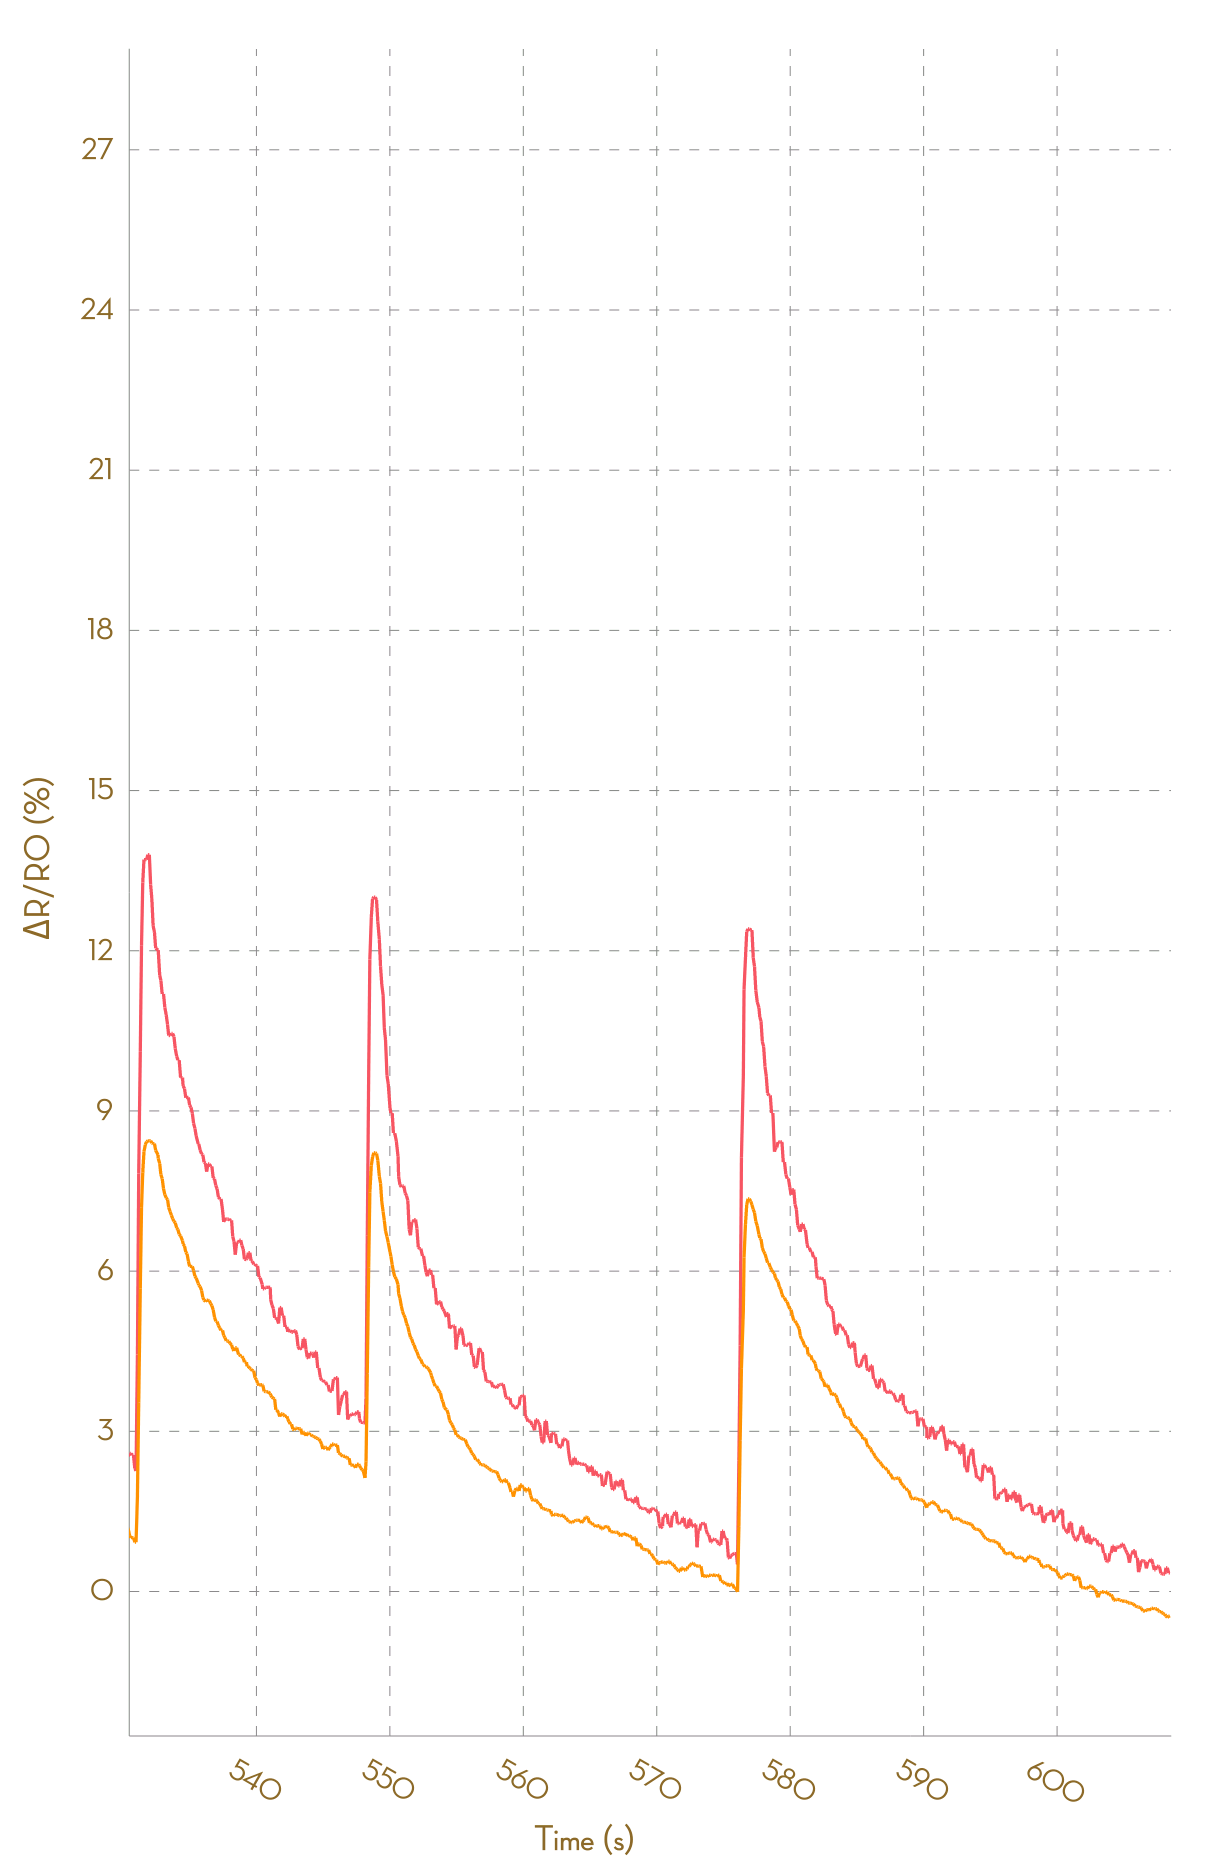

The data file committed next to this chart (first rows):
, Ch1, , Ch2, , Ch3, , Ch4, , Ch5, , Ch6, , Ch7, , Ch8, 
Time (s), R (kohm), ΔR/R0 (%), R (kohm), ΔR/R0 (%), R (kohm), ΔR/R0 (%), R (kohm), ΔR/R0 (%), R (kohm), ΔR/R0 (%), R (kohm), ΔR/R0 (%), R (kohm), ΔR/R0 (%), R (kohm), ΔR/R0 (%)
0.045, 1.68, 0.0000, 0.9329, 0.0000, NA, NA, NA, NA, NA, NA, NA, NA, NA, NA, NA, NA
0.137, 1.68, 0.0000, 0.9328, 0.0000, NA, NA, NA, NA, NA, NA, NA, NA, NA, NA, NA, NA
0.237, 1.685, 0.0000, 0.9327, 0.0000, NA, NA, NA, NA, NA, NA, NA, NA, NA, NA, NA, NA
0.343, 1.685, 0.0000, 0.9326, 0.0000, NA, NA, NA, NA, NA, NA, NA, NA, NA, NA, NA, NA
0.432, 1.688, 0.0000, 0.9326, 0.0000, NA, NA, NA, NA, NA, NA, NA, NA, NA, NA, NA, NA
0.529, 1.688, 0.0000, 0.9326, 0.0000, NA, NA, NA, NA, NA, NA, NA, NA, NA, NA, NA, NA
0.631, 1.688, 0.0000, 0.9321, 0.0000, NA, NA, NA, NA, NA, NA, NA, NA, NA, NA, NA, NA
0.728, 1.688, 0.0000, 0.9318, 0.0000, NA, NA, NA, NA, NA, NA, NA, NA, NA, NA, NA, NA
0.832, 1.685, 0.0000, 0.9313, 0.0000, NA, NA, NA, NA, NA, NA, NA, NA, NA, NA, NA, NA
0.923, 1.685, 0.0000, 0.9312, 0.0000, NA, NA, NA, NA, NA, NA, NA, NA, NA, NA, NA, NA
1.028, 1.681, 0.0000, 0.9311, -0.0060, NA, NA, NA, NA, NA, NA, NA, NA, NA, NA, NA, NA
1.119, 1.684, 0.1789, 0.9315, 0.0388, NA, NA, NA, NA, NA, NA, NA, NA, NA, NA, NA, NA
1.229, 1.753, 4.282, 0.9560, 2.663, NA, NA, NA, NA, NA, NA, NA, NA, NA, NA, NA, NA
1.320, 1.833, 9.046, 0.9776, 4.987, NA, NA, NA, NA, NA, NA, NA, NA, NA, NA, NA, NA
1.426, 1.864, 10.88, 0.9969, 7.058, NA, NA, NA, NA, NA, NA, NA, NA, NA, NA, NA, NA
1.509, 1.876, 11.6, 1.002, 7.623, NA, NA, NA, NA, NA, NA, NA, NA, NA, NA, NA, NA
1.616, 1.877, 11.68, 1.004, 7.824, NA, NA, NA, NA, NA, NA, NA, NA, NA, NA, NA, NA
1.707, 1.877, 11.68, 1.005, 7.942, NA, NA, NA, NA, NA, NA, NA, NA, NA, NA, NA, NA
1.809, 1.864, 10.87, 1.005, 7.942, NA, NA, NA, NA, NA, NA, NA, NA, NA, NA, NA, NA
1.939, 1.859, 10.61, 1.004, 7.839, NA, NA, NA, NA, NA, NA, NA, NA, NA, NA, NA, NA
1.999, 1.853, 10.2, 1.002, 7.628, NA, NA, NA, NA, NA, NA, NA, NA, NA, NA, NA, NA
2.096, 1.844, 9.706, 0.9997, 7.365, NA, NA, NA, NA, NA, NA, NA, NA, NA, NA, NA, NA
2.206, 1.831, 8.891, 0.9967, 7.036, NA, NA, NA, NA, NA, NA, NA, NA, NA, NA, NA, NA
2.301, 1.825, 8.57, 0.9943, 6.782, NA, NA, NA, NA, NA, NA, NA, NA, NA, NA, NA, NA
2.389, 1.816, 8.023, 0.9929, 6.63, NA, NA, NA, NA, NA, NA, NA, NA, NA, NA, NA, NA
2.496, 1.811, 7.731, 0.9905, 6.374, NA, NA, NA, NA, NA, NA, NA, NA, NA, NA, NA, NA
2.588, 1.805, 7.38, 0.9879, 6.098, NA, NA, NA, NA, NA, NA, NA, NA, NA, NA, NA, NA
2.687, 1.802, 7.211, 0.9864, 5.931, NA, NA, NA, NA, NA, NA, NA, NA, NA, NA, NA, NA
2.799, 1.802, 7.172, 0.9852, 5.808, NA, NA, NA, NA, NA, NA, NA, NA, NA, NA, NA, NA
2.884, 1.796, 6.845, 0.9833, 5.604, NA, NA, NA, NA, NA, NA, NA, NA, NA, NA, NA, NA
2.990, 1.795, 6.764, 0.9818, 5.439, NA, NA, NA, NA, NA, NA, NA, NA, NA, NA, NA, NA
3.135, 1.792, 6.592, 0.9805, 5.303, NA, NA, NA, NA, NA, NA, NA, NA, NA, NA, NA, NA
3.178, 1.784, 6.154, 0.9791, 5.153, NA, NA, NA, NA, NA, NA, NA, NA, NA, NA, NA, NA
3.278, 1.783, 6.078, 0.9782, 5.052, NA, NA, NA, NA, NA, NA, NA, NA, NA, NA, NA, NA
3.370, 1.783, 6.062, 0.9773, 4.959, NA, NA, NA, NA, NA, NA, NA, NA, NA, NA, NA, NA
3.473, 1.783, 6.059, 0.9755, 4.765, NA, NA, NA, NA, NA, NA, NA, NA, NA, NA, NA, NA
3.575, 1.78, 5.858, 0.9745, 4.659, NA, NA, NA, NA, NA, NA, NA, NA, NA, NA, NA, NA
3.664, 1.78, 5.858, 0.9736, 4.558, NA, NA, NA, NA, NA, NA, NA, NA, NA, NA, NA, NA
3.766, 1.775, 5.601, 0.9725, 4.44, NA, NA, NA, NA, NA, NA, NA, NA, NA, NA, NA, NA
3.865, 1.775, 5.571, 0.9718, 4.361, NA, NA, NA, NA, NA, NA, NA, NA, NA, NA, NA, NA
3.969, 1.768, 5.198, 0.9706, 4.236, NA, NA, NA, NA, NA, NA, NA, NA, NA, NA, NA, NA
4.049, 1.767, 5.098, 0.9702, 4.189, NA, NA, NA, NA, NA, NA, NA, NA, NA, NA, NA, NA
4.158, 1.766, 5.067, 0.9698, 4.155, NA, NA, NA, NA, NA, NA, NA, NA, NA, NA, NA, NA
4.251, 1.766, 5.067, 0.9686, 4.024, NA, NA, NA, NA, NA, NA, NA, NA, NA, NA, NA, NA
4.367, 1.766, 5.064, 0.9681, 3.965, NA, NA, NA, NA, NA, NA, NA, NA, NA, NA, NA, NA
4.453, 1.766, 5.059, 0.9672, 3.865, NA, NA, NA, NA, NA, NA, NA, NA, NA, NA, NA, NA
4.556, 1.766, 5.059, 0.9668, 3.824, NA, NA, NA, NA, NA, NA, NA, NA, NA, NA, NA, NA
4.646, 1.765, 4.99, 0.9659, 3.731, NA, NA, NA, NA, NA, NA, NA, NA, NA, NA, NA, NA
4.733, 1.764, 4.925, 0.9653, 3.664, NA, NA, NA, NA, NA, NA, NA, NA, NA, NA, NA, NA
4.853, 1.759, 4.639, 0.9645, 3.577, NA, NA, NA, NA, NA, NA, NA, NA, NA, NA, NA, NA
4.932, 1.758, 4.55, 0.9641, 3.534, NA, NA, NA, NA, NA, NA, NA, NA, NA, NA, NA, NA
5.034, 1.757, 4.533, 0.9640, 3.526, NA, NA, NA, NA, NA, NA, NA, NA, NA, NA, NA, NA
5.122, 1.754, 4.351, 0.9634, 3.465, NA, NA, NA, NA, NA, NA, NA, NA, NA, NA, NA, NA
5.250, 1.754, 4.351, 0.9630, 3.42, NA, NA, NA, NA, NA, NA, NA, NA, NA, NA, NA, NA
5.335, 1.75, 4.128, 0.9620, 3.316, NA, NA, NA, NA, NA, NA, NA, NA, NA, NA, NA, NA
5.426, 1.75, 4.128, 0.9615, 3.256, NA, NA, NA, NA, NA, NA, NA, NA, NA, NA, NA, NA
5.524, 1.752, 4.191, 0.9614, 3.253, NA, NA, NA, NA, NA, NA, NA, NA, NA, NA, NA, NA
5.617, 1.752, 4.205, 0.9607, 3.172, NA, NA, NA, NA, NA, NA, NA, NA, NA, NA, NA, NA
5.717, 1.752, 4.205, 0.9596, 3.054, NA, NA, NA, NA, NA, NA, NA, NA, NA, NA, NA, NA
... 6,155 more rows
